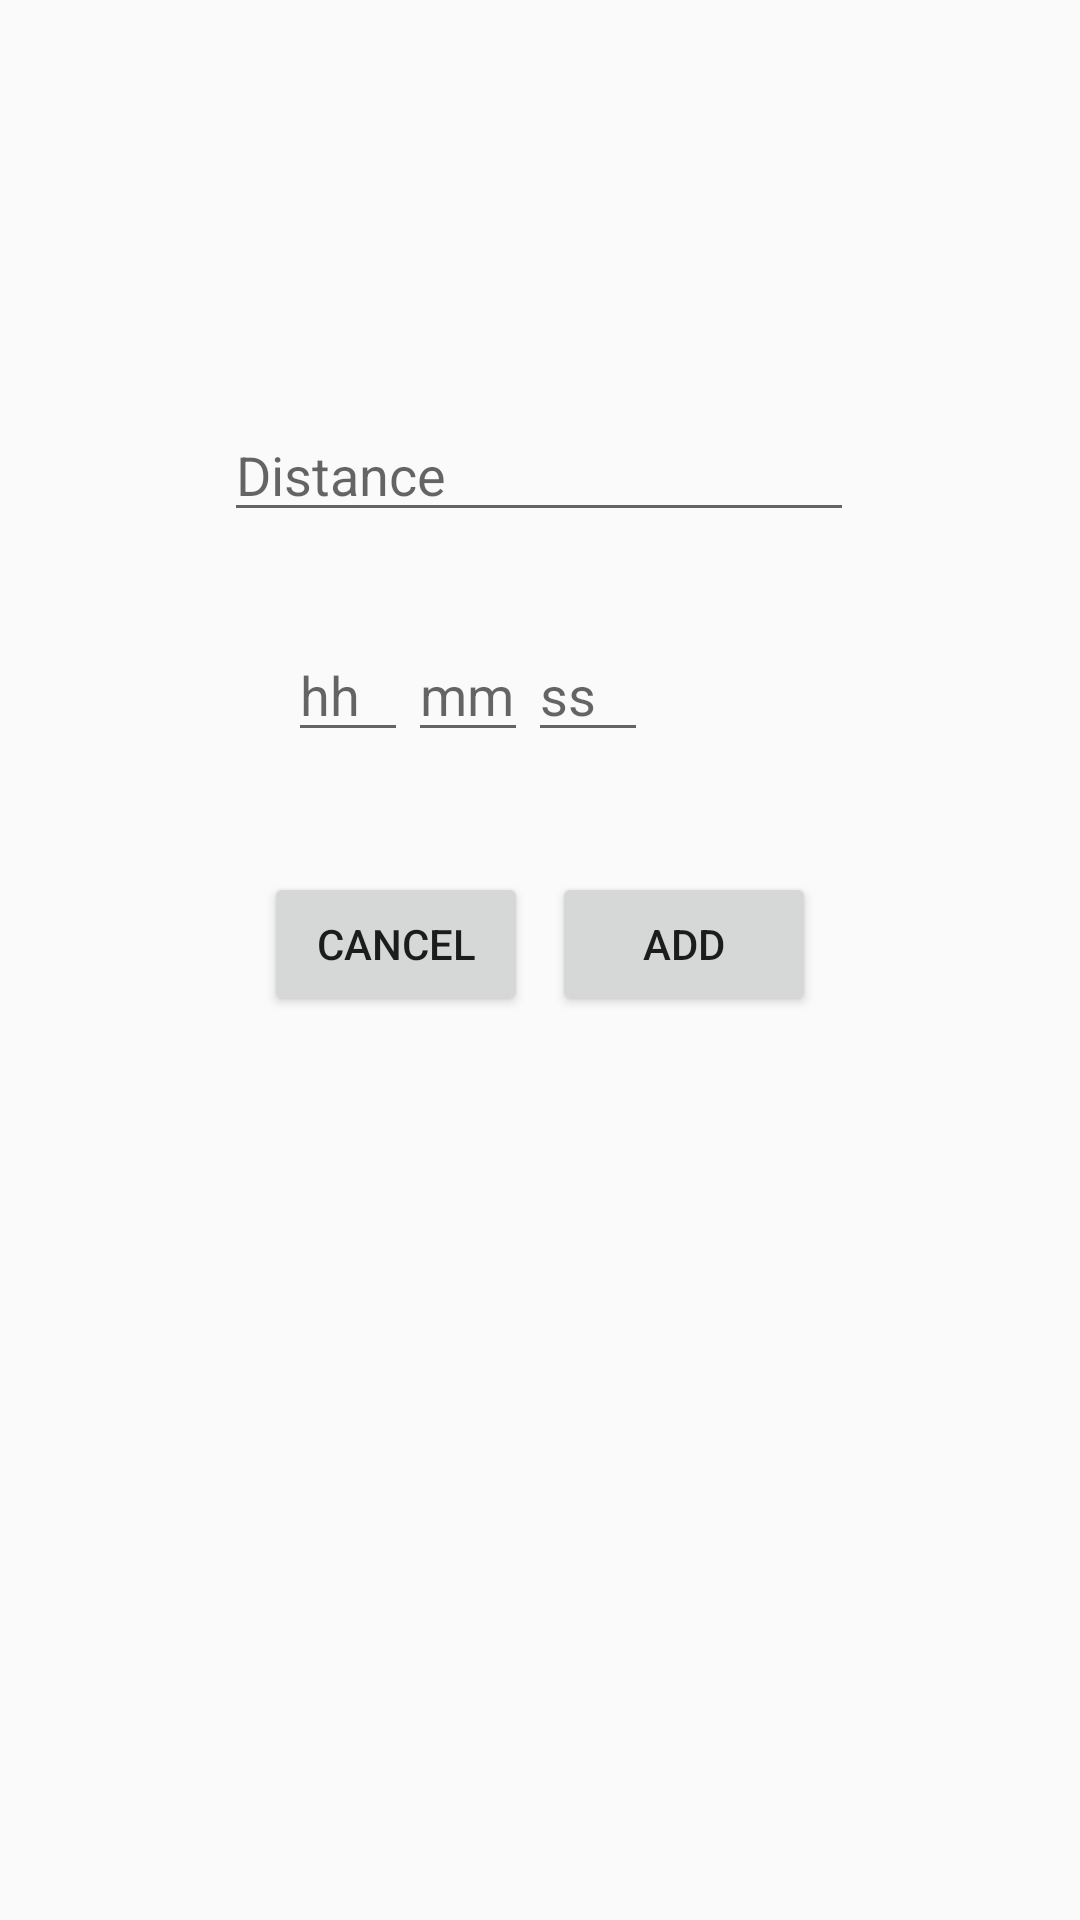

Reconstruct the res/layout file that produces this screen, plus the resources it refers to.
<!-- AndroidManifest.xml: application theme AppTheme -->
<!-- res/layout/activity_add_event.xml -->
<?xml version="1.0" encoding="utf-8"?>
<android.support.constraint.ConstraintLayout
    xmlns:android="http://schemas.android.com/apk/res/android"
    xmlns:app="http://schemas.android.com/apk/res-auto"
    xmlns:tools="http://schemas.android.com/tools"
    android:layout_width="match_parent"
    android:layout_height="match_parent">

    <EditText
        android:id="@+id/distanceText"
        android:layout_width="wrap_content"
        android:layout_height="wrap_content"
        android:layout_marginTop="136dp"
        android:ems="10"
        android:hint="Distance"
        android:inputType="numberDecimal"
        app:layout_constraintHorizontal_bias="0.497"
        app:layout_constraintLeft_toLeftOf="parent"
        app:layout_constraintRight_toRightOf="parent"
        app:layout_constraintTop_toTopOf="parent"
        android:nextFocusDown="@+id/hhText"/>

    <EditText
        android:id="@+id/hhText"
        android:layout_width="40dp"
        android:layout_height="wrap_content"
        android:layout_marginStart="96dp"
        android:layout_marginTop="32dp"
        android:ems="10"
        android:hint="hh"
        android:imeOptions="actionNext"
        android:maxLength="2"
        android:inputType="number"
        app:layout_constraintStart_toStartOf="parent"
        app:layout_constraintTop_toBottomOf="@+id/distanceText" />

    <EditText
        android:id="@+id/mmText"
        android:layout_width="40dp"
        android:layout_height="wrap_content"
        android:layout_marginTop="32dp"
        android:ems="10"
        android:hint="mm"
        android:imeOptions="actionNext"
        android:inputType="number"
        android:maxLength="2"
        app:layout_constraintStart_toEndOf="@+id/hhText"
        app:layout_constraintTop_toBottomOf="@+id/distanceText" />

    <EditText
        android:id="@+id/ssText"
        android:layout_width="40dp"
        android:layout_height="wrap_content"
        android:layout_marginTop="32dp"
        android:ems="10"
        android:hint="ss"
        android:inputType="number"
        android:maxLength="2"
        app:layout_constraintStart_toEndOf="@+id/mmText"
        app:layout_constraintTop_toBottomOf="@+id/distanceText" />

    <Button
        android:id="@+id/addButton"
        android:layout_width="wrap_content"
        android:layout_height="wrap_content"
        android:layout_marginRight="88dp"
        android:layout_marginTop="40dp"
        android:onClick="onAddClick"
        android:text="Add"
        app:layout_constraintRight_toRightOf="parent"
        app:layout_constraintTop_toBottomOf="@+id/mmText" />

    <Button
        android:id="@+id/cancelButton"
        android:layout_width="wrap_content"
        android:layout_height="wrap_content"
        android:layout_marginStart="88dp"
        android:layout_marginTop="40dp"
        android:onClick="onCancelClick"
        android:text="Cancel"
        app:layout_constraintStart_toStartOf="parent"
        app:layout_constraintTop_toBottomOf="@+id/mmText" />




</android.support.constraint.ConstraintLayout>
<!-- resources referenced by this layout -->
<resources>
  <style name="AppTheme" parent="Theme.AppCompat.Light.DarkActionBar">
          
          <item name="colorPrimary">@color/colorPrimary</item>
          <item name="colorPrimaryDark">@color/colorPrimaryDark</item>
          <item name="colorAccent">@color/colorAccent</item>
      </style>
  <color name="colorPrimary">#AED581</color>
  <color name="colorPrimaryDark">#689F38</color>
  <color name="colorAccent">#ff7a05</color>
</resources>
